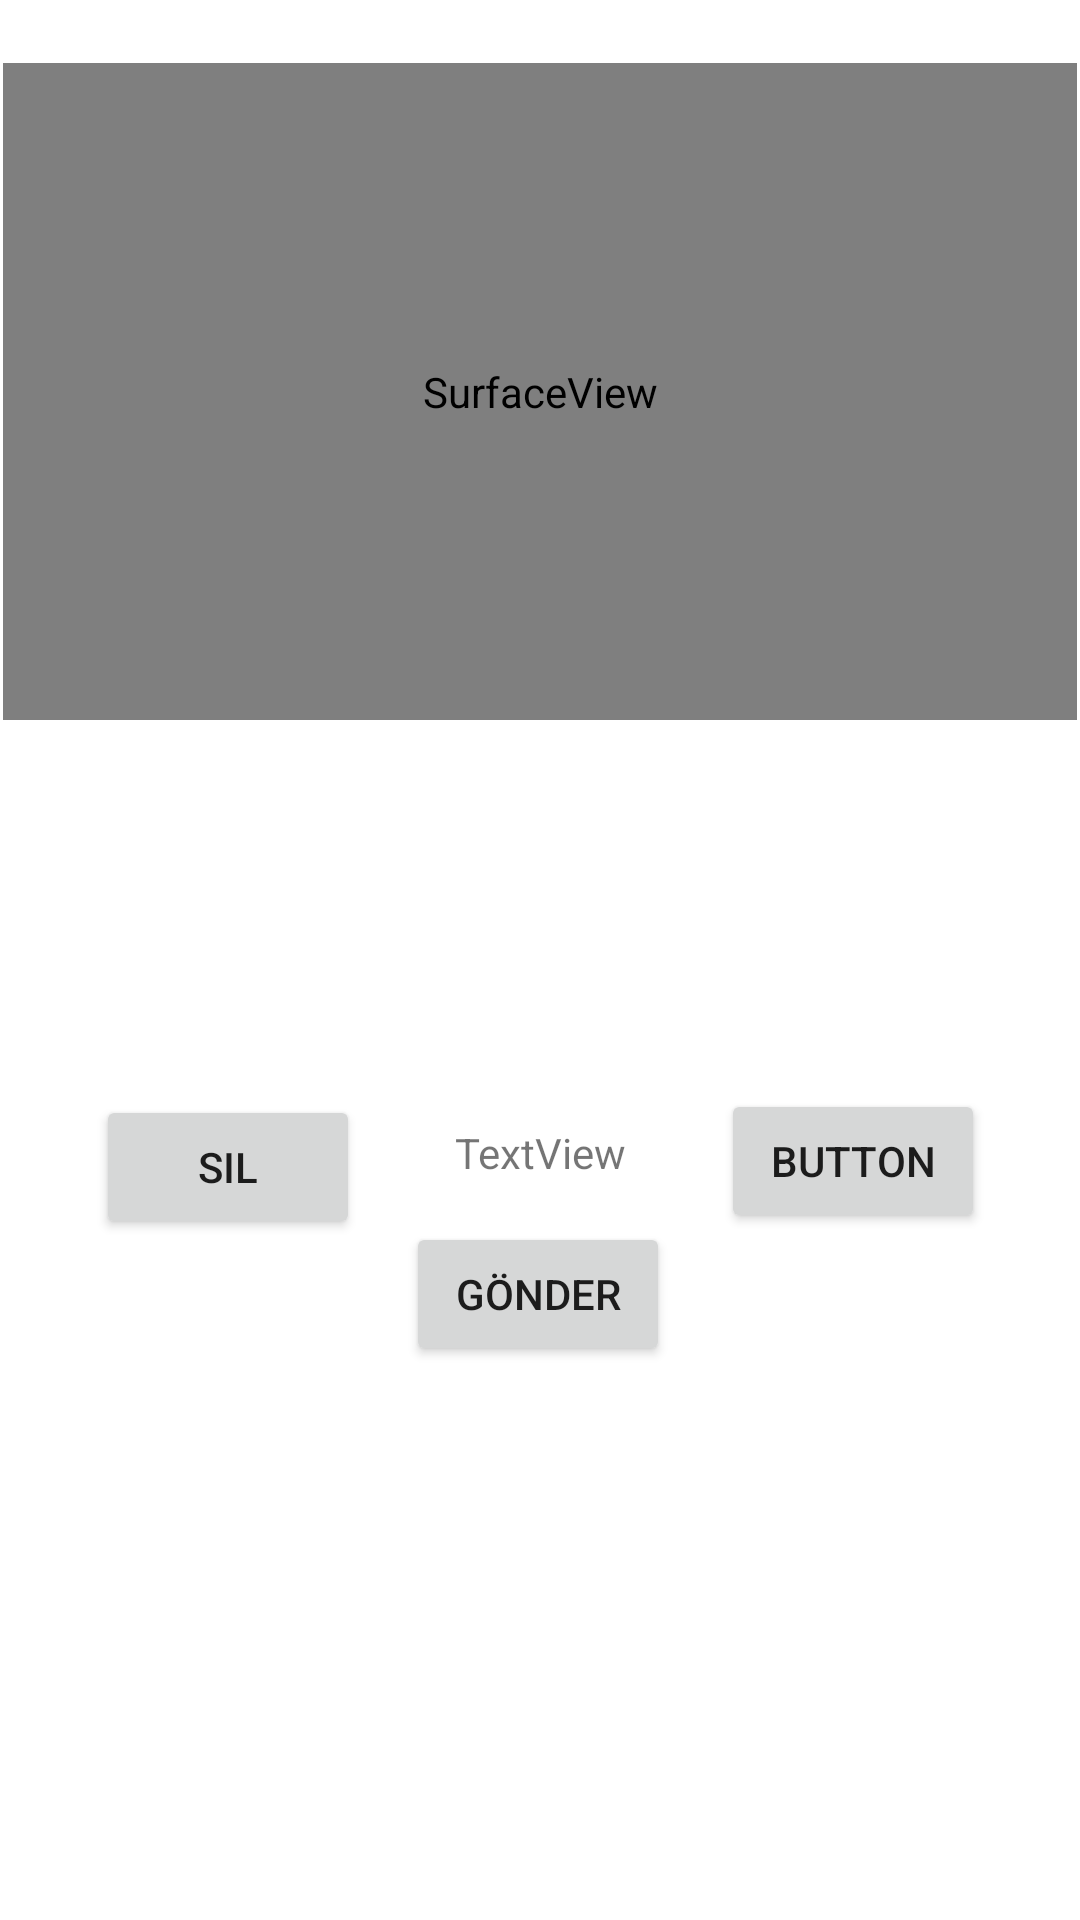

Write the Android layout XML for this screen, with the resource values it uses.
<!-- AndroidManifest.xml: application theme Theme.Aygaz -->
<!-- res/layout/activity_submit.xml -->
<?xml version="1.0" encoding="utf-8"?>
<androidx.constraintlayout.widget.ConstraintLayout xmlns:android="http://schemas.android.com/apk/res/android"
    xmlns:app="http://schemas.android.com/apk/res-auto"
    xmlns:tools="http://schemas.android.com/tools"
    android:layout_width="match_parent"
    android:layout_height="match_parent">


    <SurfaceView
        android:id="@+id/cylindersImage"
        android:layout_width="358dp"
        android:layout_height="219dp"
        app:layout_constraintBottom_toBottomOf="parent"
        app:layout_constraintEnd_toEndOf="parent"
        app:layout_constraintHorizontal_bias="0.49"
        app:layout_constraintStart_toStartOf="parent"
        app:layout_constraintTop_toTopOf="parent"
        app:layout_constraintVertical_bias="0.05">

    </SurfaceView>

    <androidx.constraintlayout.widget.ConstraintLayout
        android:id="@+id/constraintLayout"
        android:layout_width="358dp"
        android:layout_height="77dp"
        android:layout_marginTop="32dp"
        app:layout_constraintBottom_toBottomOf="parent"
        app:layout_constraintEnd_toEndOf="parent"
        app:layout_constraintHorizontal_bias="0.49"
        app:layout_constraintStart_toStartOf="parent"
        app:layout_constraintTop_toBottomOf="@+id/cylindersImage"
        app:layout_constraintVertical_bias="0.0">

        <ImageView
            android:id="@+id/image1"
            android:layout_width="94dp"
            android:layout_height="67dp"
            android:background="@drawable/photo_ico"
            app:layout_constraintBottom_toBottomOf="parent"
            app:layout_constraintEnd_toEndOf="parent"
            app:layout_constraintHorizontal_bias="0.253"
            app:layout_constraintStart_toStartOf="parent"
            app:layout_constraintTop_toTopOf="parent">

        </ImageView>

        <ImageView
            android:id="@+id/image2"
            android:layout_width="94dp"
            android:layout_height="67dp"
            android:background="@drawable/photo_ico"
            app:layout_constraintEnd_toEndOf="parent"
            app:layout_constraintStart_toEndOf="@+id/image1"
            tools:layout_editor_absoluteY="5dp">

        </ImageView>

    </androidx.constraintlayout.widget.ConstraintLayout>

    <Button
        android:id="@+id/submit"
        android:layout_width="wrap_content"
        android:layout_height="wrap_content"
        android:layout_marginTop="44dp"
        android:text="Gönder"
        app:layout_constraintBottom_toBottomOf="parent"
        app:layout_constraintEnd_toEndOf="parent"
        app:layout_constraintHorizontal_bias="0.498"
        app:layout_constraintStart_toStartOf="parent"
        app:layout_constraintTop_toBottomOf="@+id/constraintLayout"
        app:layout_constraintVertical_bias="0.072" />

    <TextView
        android:id="@+id/cylinderCount"
        android:layout_width="wrap_content"
        android:layout_height="wrap_content"
        android:layout_marginTop="24dp"
        android:text="TextView"
        app:layout_constraintBottom_toTopOf="@+id/submit"
        app:layout_constraintEnd_toEndOf="parent"
        app:layout_constraintStart_toStartOf="parent"
        app:layout_constraintTop_toBottomOf="@+id/constraintLayout"
        app:layout_constraintVertical_bias="0.117" />

    <Button
        android:id="@+id/addCylinder"
        android:layout_width="wrap_content"
        android:layout_height="wrap_content"
        android:layout_marginTop="14dp"
        android:text="Button"
        app:layout_constraintEnd_toEndOf="parent"
        app:layout_constraintStart_toEndOf="@+id/cylinderCount"
        app:layout_constraintTop_toBottomOf="@+id/constraintLayout" />

    <Button
        android:id="@+id/deleteCylinder"
        android:layout_width="wrap_content"
        android:layout_height="wrap_content"
        android:layout_marginTop="16dp"
        android:text="Sil"
        app:layout_constraintEnd_toStartOf="@+id/cylinderCount"
        app:layout_constraintStart_toStartOf="parent"
        app:layout_constraintTop_toBottomOf="@+id/constraintLayout" />


</androidx.constraintlayout.widget.ConstraintLayout>
<!-- resources referenced by this layout -->
<resources>
  <style name="Theme.Aygaz" parent="Theme.MaterialComponents.DayNight.DarkActionBar">
          
          <item name="colorPrimary">@color/purple_500</item>
          <item name="colorPrimaryVariant">@color/purple_700</item>
          <item name="colorOnPrimary">@color/white</item>
          
          <item name="colorSecondary">@color/teal_200</item>
          <item name="colorSecondaryVariant">@color/teal_700</item>
          <item name="colorOnSecondary">@color/black</item>
          
          <item name="android:statusBarColor" tools:targetApi="l">?attr/colorPrimaryVariant</item>
          
      </style>
  <!-- not gathered from this repository: default colours our renderer supplied (Android Studio template values) -->
  <color name="purple_500">#FF6200EE</color>
  <color name="purple_700">#FF3700B3</color>
  <color name="teal_200">#FF03DAC5</color>
  <color name="teal_700">#FF018786</color>
  <color name="black">#FF000000</color>
  <color name="white">#FFFFFFFF</color>
</resources>
